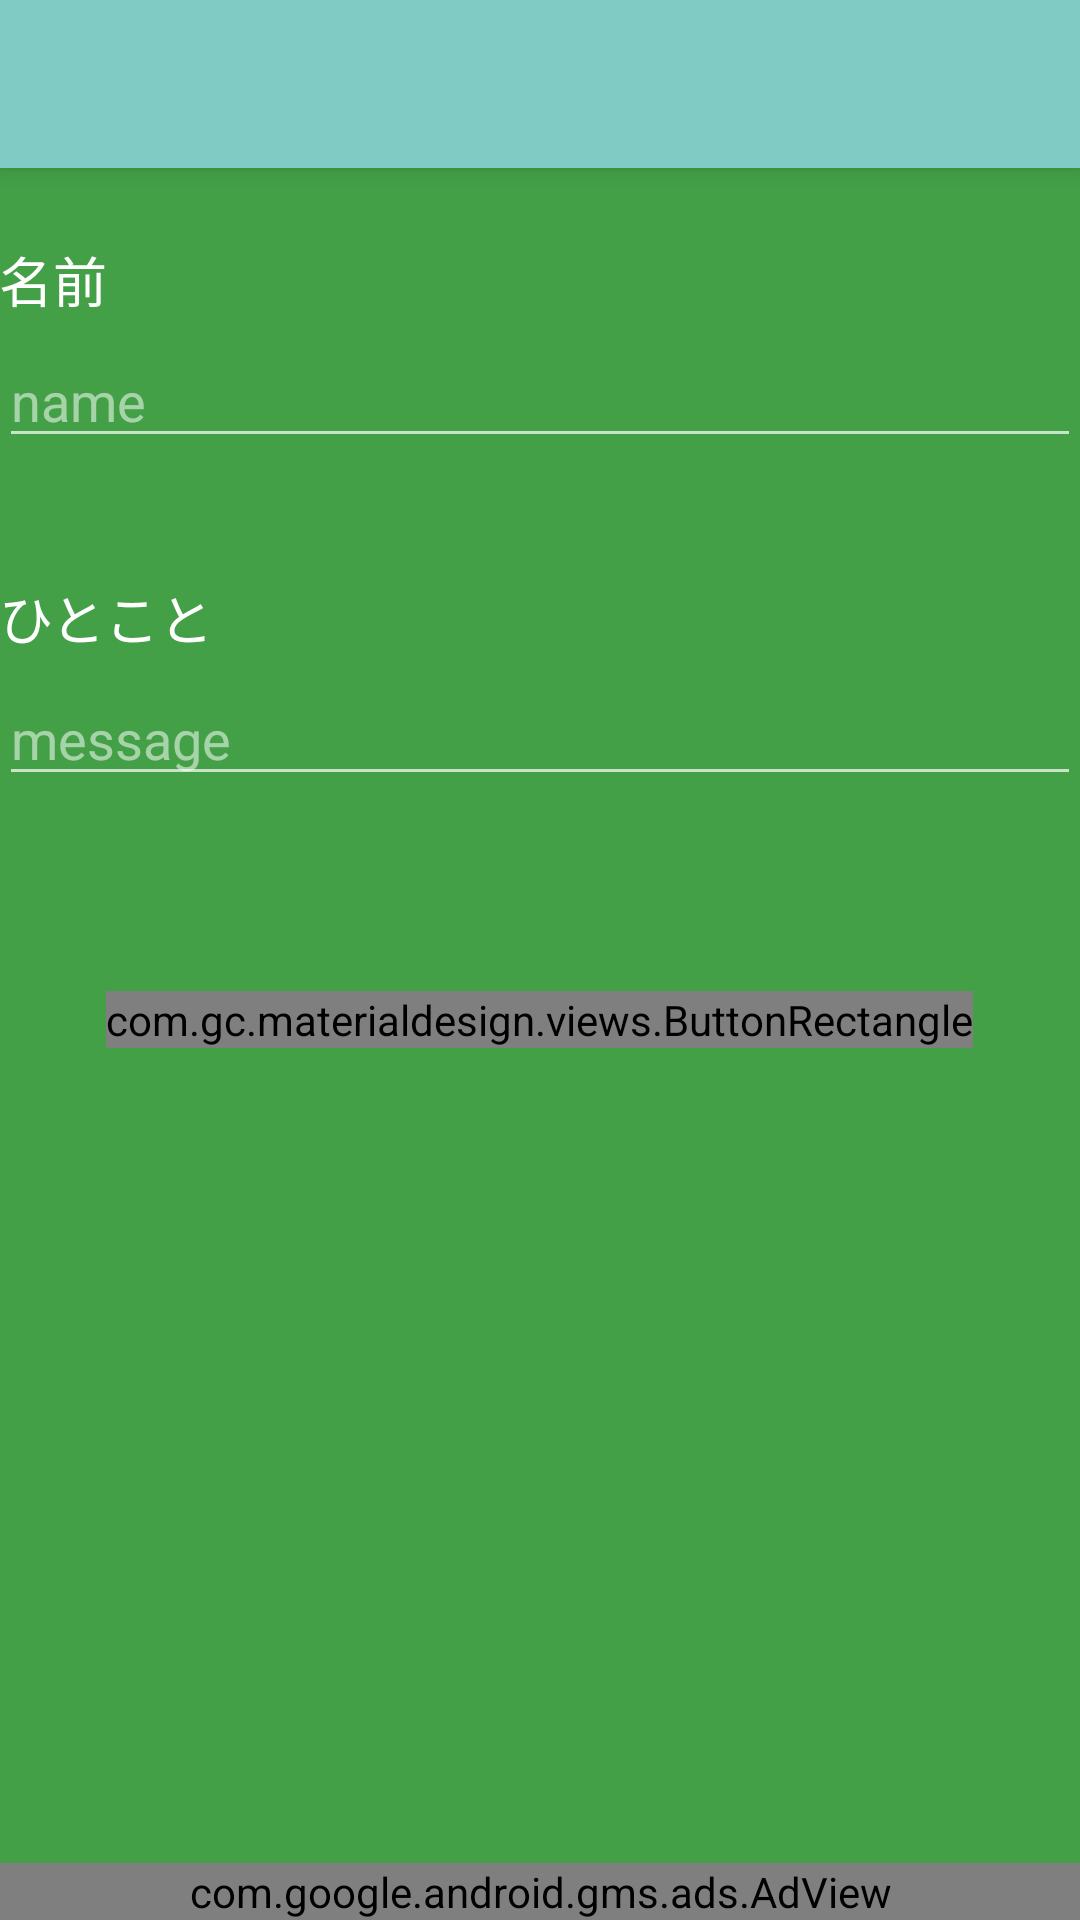

Layout XML and referenced resources for this Android screen:
<!-- AndroidManifest.xml: application theme AppTheme -->
<!-- res/layout/activity_player_registration.xml -->
<RelativeLayout xmlns:android="http://schemas.android.com/apk/res/android"
    xmlns:tools="http://schemas.android.com/tools"
    android:layout_width="match_parent"
    android:layout_height="match_parent"
    android:background="@color/background_color"
    tools:context="eval.wit.ai.calcmahjong.activities.PlayerRegistrationActivity">

    
    <android.support.v7.widget.Toolbar
        android:id="@+id/toolbar_player_registration"
        android:layout_width="match_parent"
        android:layout_height="wrap_content"
        android:minHeight="?attr/actionBarSize"
        android:background="?attr/colorAccent"
        android:title="@string/menu"
        android:elevation="4dp" />

    <LinearLayout
        android:orientation="vertical"
        android:layout_width="match_parent"
        android:layout_height="match_parent"
        android:paddingLeft="@dimen/activity_horizontal_margin"
        android:paddingRight="@dimen/activity_horizontal_margin"
        android:paddingTop="@dimen/activity_vertical_margin"
        android:paddingBottom="@dimen/activity_vertical_margin"
        android:layout_marginTop="40dp">

        <TextView
            android:layout_width="wrap_content"
            android:layout_height="wrap_content"
            android:textAppearance="?android:attr/textAppearanceMedium"
            android:text="@string/player_name"
            android:textColor="#FFFFFFFF"
            android:id="@+id/name"
            android:layout_marginTop="40dp"
            android:layout_marginBottom="5dp" />

        <EditText
            android:layout_width="match_parent"
            android:layout_height="wrap_content"
            android:inputType="textPersonName"
            android:hint="@string/name"
            android:textColorHint="#88FFFFFF"
            android:id="@+id/nameTxt" />

        <TextView
            android:layout_width="wrap_content"
            android:layout_height="wrap_content"
            android:textAppearance="?android:attr/textAppearanceMedium"
            android:text="@string/player_message"
            android:textColor="#FFFFFFFF"
            android:id="@+id/message"
            android:layout_marginTop="40dp"
            android:layout_marginBottom="5dp" />

        <EditText
            android:layout_width="match_parent"
            android:layout_height="wrap_content"
            android:hint="@string/message"
            android:textColorHint="#88FFFFFF"
            android:id="@+id/messageTxt" />

        <com.gc.materialdesign.views.ButtonRectangle
            android:layout_width="wrap_content"
            android:layout_height="wrap_content"
            android:text="@string/registration"
            android:textColor="#FFFFFF"
            android:id="@+id/registrationBtn"
            android:background="#1E88E5"
            android:layout_gravity="center_horizontal"
            android:layout_marginTop="65dp" />
    </LinearLayout>

    <LinearLayout
        android:layout_width="match_parent"
        android:layout_height="match_parent"
        android:gravity="bottom">

        <com.google.android.gms.ads.AdView xmlns:ads="http://schemas.android.com/apk/res-auto"
            android:id="@+id/adView_player_registration"
            android:layout_width="match_parent"
            android:layout_height="wrap_content"
            ads:adUnitId="ca-app-pub-7932059771308904/6152423675"
            ads:adSize="BANNER" />
    </LinearLayout>
</RelativeLayout>
<!-- resources referenced by this layout -->
<resources>
  <color name="background_color">#43A047</color>
  <string name="menu">MENU</string>
  <string name="message">message</string>
  <string name="name">name</string>
  <string name="player_message">ひとこと</string>
  <string name="player_name">名前</string>
  <string name="registration">登録</string>
  <style name="AppTheme" parent="Theme.AppCompat.NoActionBar">
          
          
          
  
          
          <item name="colorPrimary">@color/action_bar</item>
          <item name="colorPrimaryDark">@color/action_bar</item>
      </style>
  <color name="action_bar">#F9A825</color>
</resources>
